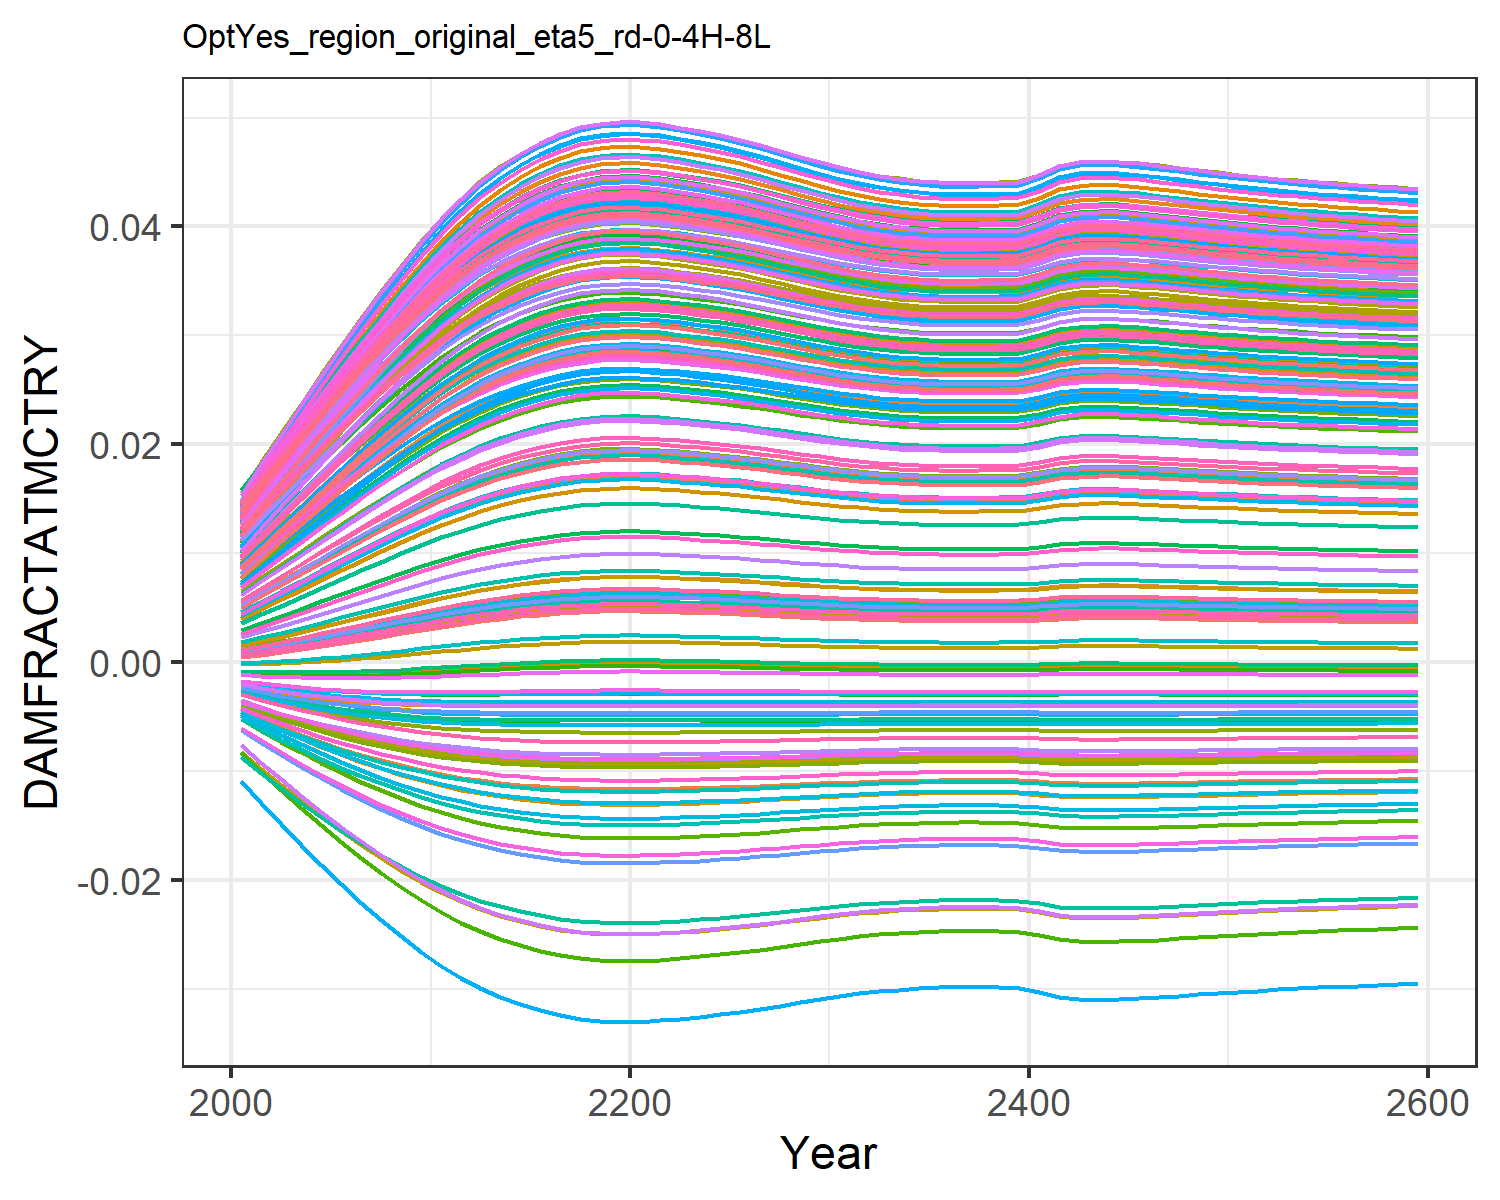

The table this chart was drawn from, first rows:
0.0004944558363300738, 0.009035041868853537, 0.0010779841660710774, 0.0127878253965087, 0.00461966740140384, -0.0036702585896140017, 0.005396870574371772, -0.004468618289771348, 0.0015197870186281555, 0.007712177554695604, -0.002175850673307704, 0.01452616220537947, 0.014177142238750337, 0.011646475765467606, -0.0008179012320524119, 0.01390162019000104, 0.012861461062364172, -0.0023375822918926628, -0.004484082233695831, 0.01275811598117009, 0.004026221859281131, 0.00963568972124365, 0.014346147544533642, 0.01391696621400593
0.0007213, 0.01085, 0.001388, 0.0153, 0.005549, -0.004316, 0.006476, -0.005253, 0.001935, 0.009241, -0.002498, 0.01711, 0.01691, 0.01386, -0.0008842, 0.01658, 0.01499, -0.002698, -0.005372, 0.01512, 0.004919, 0.01155, 0.01675, 0.01646
0.0009567, 0.01258, 0.001703, 0.01769, 0.006448, -0.004903, 0.007514, -0.005967, 0.002348, 0.01071, -0.002775, 0.01957, 0.01951, 0.01597, -0.0009253, 0.01913, 0.017, -0.003014, -0.006187, 0.01736, 0.005783, 0.01338, 0.01902, 0.01887
0.001211, 0.01431, 0.002036, 0.02008, 0.007361, -0.005461, 0.008562, -0.006649, 0.002778, 0.01218, -0.003024, 0.02203, 0.0221, 0.01809, -0.0009447, 0.02168, 0.01901, -0.003303, -0.006972, 0.01959, 0.006662, 0.0152, 0.02128, 0.02128
0.001483, 0.01605, 0.002386, 0.02246, 0.008285, -0.005989, 0.009616, -0.007298, 0.003224, 0.01365, -0.003244, 0.02448, 0.02469, 0.02021, -0.0009425, 0.02422, 0.02099, -0.003566, -0.007725, 0.02182, 0.007552, 0.01702, 0.02352, 0.02367
0.001771, 0.01777, 0.002751, 0.02481, 0.009212, -0.006484, 0.01067, -0.007908, 0.003682, 0.01512, -0.003433, 0.02689, 0.02724, 0.0223, -0.0009191, 0.02672, 0.02295, -0.003799, -0.00844, 0.02401, 0.008445, 0.01882, 0.02572, 0.02602
0.002069, 0.01945, 0.003123, 0.0271, 0.01013, -0.006939, 0.0117, -0.008472, 0.004143, 0.01656, -0.003591, 0.02924, 0.02973, 0.02435, -0.0008762, 0.02916, 0.02484, -0.004002, -0.009108, 0.02613, 0.009328, 0.02058, 0.02785, 0.02831
0.002372, 0.02107, 0.003498, 0.0293, 0.01102, -0.007353, 0.0127, -0.008987, 0.004603, 0.01795, -0.003719, 0.03149, 0.03212, 0.02632, -0.0008159, 0.0315, 0.02665, -0.004174, -0.009726, 0.02818, 0.01019, 0.02227, 0.02989, 0.0305
0.002678, 0.02262, 0.003871, 0.03141, 0.01189, -0.007726, 0.01367, -0.009455, 0.005056, 0.01928, -0.003817, 0.03365, 0.03441, 0.02821, -0.0007409, 0.03374, 0.02838, -0.004317, -0.01029, 0.03013, 0.01103, 0.02388, 0.03182, 0.03259
0.002983, 0.0241, 0.00424, 0.03341, 0.01272, -0.008061, 0.0146, -0.009877, 0.0055, 0.02056, -0.003891, 0.0357, 0.03658, 0.03001, -0.0006536, 0.03587, 0.03002, -0.004435, -0.01081, 0.03198, 0.01183, 0.02542, 0.03366, 0.03458
0.003283, 0.02551, 0.004602, 0.03531, 0.01352, -0.008359, 0.01548, -0.01026, 0.005931, 0.02177, -0.003941, 0.03764, 0.03864, 0.03172, -0.0005568, 0.03789, 0.03156, -0.004529, -0.01128, 0.03373, 0.01261, 0.02688, 0.03539, 0.03646
0.003555, 0.02674, 0.004927, 0.03696, 0.01423, -0.008605, 0.01626, -0.01057, 0.006316, 0.02284, -0.003971, 0.03933, 0.04044, 0.03321, -0.0004611, 0.03964, 0.0329, -0.004597, -0.01168, 0.03525, 0.01329, 0.02815, 0.03688, 0.03809
0.0038, 0.02781, 0.005217, 0.0384, 0.01485, -0.008807, 0.01694, -0.01083, 0.006659, 0.02377, -0.003985, 0.0408, 0.042, 0.03451, -0.0003692, 0.04117, 0.03406, -0.004645, -0.01201, 0.03657, 0.01389, 0.02926, 0.03818, 0.03951
0.004018, 0.02875, 0.005475, 0.03965, 0.01539, -0.008975, 0.01753, -0.01105, 0.006961, 0.02458, -0.003989, 0.04208, 0.04335, 0.03564, -0.0002828, 0.0425, 0.03507, -0.00468, -0.01229, 0.03772, 0.01441, 0.03022, 0.03931, 0.04074
0.004211, 0.02955, 0.005702, 0.04073, 0.01586, -0.009113, 0.01805, -0.01123, 0.007227, 0.02528, -0.003986, 0.04318, 0.04453, 0.03662, -0.0002032, 0.04364, 0.03594, -0.004704, -0.01252, 0.03872, 0.01487, 0.03105, 0.04028, 0.04181
0.004377, 0.03024, 0.005897, 0.04164, 0.01626, -0.009226, 0.01849, -0.01137, 0.007454, 0.02587, -0.003979, 0.04411, 0.04551, 0.03745, -0.0001326, 0.04461, 0.03667, -0.00472, -0.01272, 0.03955, 0.01526, 0.03175, 0.04109, 0.0427
0.004512, 0.03078, 0.006055, 0.04237, 0.01659, -0.009313, 0.01884, -0.01149, 0.007637, 0.02635, -0.00397, 0.04485, 0.04631, 0.03811, -7.362282962224955e-5, 0.04538, 0.03726, -0.00473, -0.01287, 0.04022, 0.01557, 0.03232, 0.04175, 0.04342
0.004611, 0.03118, 0.006171, 0.0429, 0.01682, -0.009374, 0.01909, -0.01157, 0.007772, 0.0267, -0.003962, 0.04539, 0.04688, 0.0386, -2.9471423417746275e-5, 0.04595, 0.03768, -0.004735, -0.01298, 0.04071, 0.0158, 0.03273, 0.04222, 0.04394
0.00467, 0.03142, 0.006241, 0.04321, 0.01696, -0.00941, 0.01924, -0.01162, 0.007852, 0.0269, -0.003956, 0.04572, 0.04723, 0.03888, -2.726171697806784e-6, 0.04628, 0.03794, -0.004738, -0.01304, 0.041, 0.01593, 0.03297, 0.0425, 0.04425
0.004693, 0.03151, 0.006267, 0.04333, 0.01701, -0.009423, 0.0193, -0.01163, 0.007883, 0.02698, -0.003954, 0.04584, 0.04736, 0.03899, 7.51681734715735e-6, 0.04641, 0.03803, -0.004739, -0.01306, 0.04111, 0.01598, 0.03306, 0.04261, 0.04436
0.004687, 0.03149, 0.00626, 0.0433, 0.017, -0.00942, 0.01929, -0.01163, 0.007875, 0.02696, -0.003955, 0.04581, 0.04732, 0.03896, 4.981685507645696e-6, 0.04638, 0.03801, -0.004738, -0.01306, 0.04108, 0.01597, 0.03304, 0.04258, 0.04434
0.004658, 0.03137, 0.006226, 0.04315, 0.01693, -0.009403, 0.01921, -0.01161, 0.007835, 0.02686, -0.003957, 0.04565, 0.04715, 0.03882, -8.358332934653347e-6, 0.04621, 0.03788, -0.004737, -0.01303, 0.04094, 0.0159, 0.03292, 0.04244, 0.04418
0.004609, 0.03117, 0.006169, 0.04289, 0.01682, -0.009373, 0.01909, -0.01157, 0.007769, 0.02669, -0.003962, 0.04538, 0.04687, 0.03858, -3.049063107252734e-5, 0.04593, 0.03767, -0.004735, -0.01297, 0.0407, 0.01579, 0.03272, 0.04221, 0.04393
0.004551, 0.03094, 0.006101, 0.04258, 0.01668, -0.009337, 0.01894, -0.01152, 0.00769, 0.02649, -0.003967, 0.04507, 0.04653, 0.0383, -5.6419179657483595e-5, 0.0456, 0.03743, -0.004732, -0.01291, 0.04041, 0.01566, 0.03248, 0.04193, 0.04362
0.004491, 0.0307, 0.006031, 0.04225, 0.01654, -0.009299, 0.01878, -0.01147, 0.007609, 0.02628, -0.003971, 0.04474, 0.04619, 0.03801, -8.284779855713973e-5, 0.04526, 0.03717, -0.004728, -0.01284, 0.04012, 0.01552, 0.03223, 0.04165, 0.04331
0.004422, 0.03042, 0.00595, 0.04188, 0.01637, -0.009255, 0.0186, -0.01141, 0.007515, 0.02603, -0.003976, 0.04436, 0.04578, 0.03767, -0.000113, 0.04487, 0.03687, -0.004723, -0.01277, 0.03978, 0.01536, 0.03194, 0.04131, 0.04294
0.004339, 0.03008, 0.005853, 0.04143, 0.01617, -0.009201, 0.01839, -0.01134, 0.007402, 0.02574, -0.003981, 0.0439, 0.04529, 0.03726, -0.0001488, 0.04439, 0.03651, -0.004716, -0.01267, 0.03936, 0.01517, 0.0316, 0.04091, 0.0425
0.00425, 0.02972, 0.005748, 0.04094, 0.01596, -0.00914, 0.01815, -0.01126, 0.007281, 0.02542, -0.003985, 0.0434, 0.04476, 0.03682, -0.0001867, 0.04387, 0.03612, -0.004708, -0.01257, 0.03891, 0.01496, 0.03122, 0.04047, 0.04202
0.004163, 0.02935, 0.005646, 0.04046, 0.01575, -0.00908, 0.01792, -0.01118, 0.007161, 0.02511, -0.003987, 0.04291, 0.04424, 0.03638, -0.0002233, 0.04336, 0.03573, -0.004698, -0.01247, 0.03847, 0.01476, 0.03085, 0.04004, 0.04154
0.004082, 0.02901, 0.00555, 0.04, 0.01555, -0.009021, 0.0177, -0.01111, 0.007049, 0.02481, -0.003989, 0.04244, 0.04374, 0.03597, -0.0002569, 0.04288, 0.03536, -0.004688, -0.01237, 0.03805, 0.01456, 0.0305, 0.03963, 0.0411
0.004007, 0.0287, 0.005462, 0.03958, 0.01536, -0.008967, 0.0175, -0.01104, 0.006946, 0.02454, -0.003989, 0.04201, 0.04329, 0.03559, -0.0002872, 0.04243, 0.03502, -0.004678, -0.01227, 0.03767, 0.01439, 0.03017, 0.03925, 0.04068
0.003941, 0.02842, 0.005384, 0.03921, 0.0152, -0.008917, 0.01732, -0.01097, 0.006855, 0.02429, -0.003988, 0.04163, 0.04288, 0.03525, -0.0003137, 0.04203, 0.03472, -0.004669, -0.01219, 0.03732, 0.01423, 0.02988, 0.03892, 0.04031
0.003886, 0.02818, 0.005319, 0.03889, 0.01506, -0.008875, 0.01717, -0.01092, 0.006778, 0.02409, -0.003988, 0.04131, 0.04254, 0.03496, -0.0003356, 0.0417, 0.03447, -0.00466, -0.01212, 0.03703, 0.0141, 0.02964, 0.03863, 0.04
0.003844, 0.028, 0.00527, 0.03865, 0.01496, -0.008842, 0.01706, -0.01087, 0.006721, 0.02393, -0.003986, 0.04106, 0.04228, 0.03474, -0.0003519, 0.04144, 0.03427, -0.004653, -0.01207, 0.03681, 0.014, 0.02945, 0.03842, 0.03976
0.003814, 0.02787, 0.005234, 0.03848, 0.01488, -0.008818, 0.01698, -0.01084, 0.006678, 0.02382, -0.003986, 0.04088, 0.04209, 0.03458, -0.0003638, 0.04126, 0.03413, -0.004648, -0.01203, 0.03665, 0.01392, 0.02932, 0.03826, 0.03959
0.003791, 0.02778, 0.005207, 0.03835, 0.01483, -0.008801, 0.01692, -0.01082, 0.006647, 0.02373, -0.003985, 0.04075, 0.04194, 0.03447, -0.0003724, 0.04112, 0.03403, -0.004644, -0.012, 0.03653, 0.01387, 0.02922, 0.03814, 0.03946
0.003782, 0.02774, 0.005196, 0.03829, 0.0148, -0.008793, 0.01689, -0.01081, 0.006634, 0.0237, -0.003984, 0.04069, 0.04189, 0.03442, -0.000376, 0.04106, 0.03398, -0.004642, -0.01198, 0.03648, 0.01384, 0.02918, 0.03809, 0.03941
0.003784, 0.02775, 0.005199, 0.03831, 0.01481, -0.008795, 0.0169, -0.01081, 0.006637, 0.02371, -0.003984, 0.04071, 0.0419, 0.03443, -0.0003751, 0.04107, 0.03399, -0.004643, -0.01199, 0.03649, 0.01385, 0.02919, 0.0381, 0.03942
0.003789, 0.02777, 0.005205, 0.03834, 0.01482, -0.008799, 0.01691, -0.01082, 0.006644, 0.02373, -0.003985, 0.04074, 0.04193, 0.03446, -0.0003732, 0.0411, 0.03402, -0.004644, -0.01199, 0.03652, 0.01386, 0.02921, 0.03813, 0.03945
0.003804, 0.02783, 0.005222, 0.03842, 0.01486, -0.00881, 0.01695, -0.01083, 0.006664, 0.02378, -0.003985, 0.04082, 0.04202, 0.03453, -0.0003676, 0.04119, 0.03408, -0.004646, -0.01201, 0.0366, 0.0139, 0.02927, 0.0382, 0.03953
0.0039, 0.02824, 0.005336, 0.03897, 0.0151, -0.008886, 0.01721, -0.01093, 0.006798, 0.02414, -0.003988, 0.04139, 0.04262, 0.03503, -0.00033, 0.04178, 0.03453, -0.004662, -0.01214, 0.03711, 0.01413, 0.0297, 0.0387, 0.04008
0.004026, 0.02878, 0.005485, 0.03969, 0.01541, -0.008981, 0.01755, -0.01105, 0.006972, 0.02461, -0.003989, 0.04212, 0.0434, 0.03568, -0.0002795, 0.04254, 0.03511, -0.004681, -0.0123, 0.03777, 0.01443, 0.03025, 0.03935, 0.04079
0.004085, 0.02903, 0.005554, 0.04002, 0.01555, -0.009024, 0.01771, -0.01111, 0.007053, 0.02482, -0.003989, 0.04246, 0.04376, 0.03598, -0.0002557, 0.04289, 0.03537, -0.004689, -0.01237, 0.03807, 0.01457, 0.03051, 0.03965, 0.04111
0.0041, 0.02909, 0.005572, 0.04011, 0.01559, -0.009035, 0.01775, -0.01112, 0.007075, 0.02488, -0.003988, 0.04255, 0.04386, 0.03606, -0.0002492, 0.04299, 0.03545, -0.004691, -0.01239, 0.03815, 0.01461, 0.03058, 0.03973, 0.0412
0.004091, 0.02905, 0.005561, 0.04006, 0.01557, -0.009028, 0.01773, -0.01112, 0.007062, 0.02484, -0.003988, 0.04249, 0.0438, 0.03601, -0.0002532, 0.04293, 0.0354, -0.00469, -0.01238, 0.0381, 0.01459, 0.03053, 0.03968, 0.04115
0.004066, 0.02895, 0.005532, 0.03992, 0.01551, -0.00901, 0.01766, -0.01109, 0.007028, 0.02475, -0.003989, 0.04235, 0.04365, 0.03589, -0.0002631, 0.04279, 0.03529, -0.004686, -0.01235, 0.03797, 0.01453, 0.03043, 0.03955, 0.04101
0.004035, 0.02882, 0.005495, 0.03974, 0.01543, -0.008987, 0.01758, -0.01106, 0.006984, 0.02464, -0.003989, 0.04217, 0.04346, 0.03573, -0.000276, 0.0426, 0.03515, -0.004682, -0.01231, 0.03781, 0.01445, 0.03029, 0.03939, 0.04084
0.004, 0.02867, 0.005454, 0.03954, 0.01535, -0.008961, 0.01748, -0.01103, 0.006937, 0.02451, -0.003989, 0.04197, 0.04324, 0.03555, -0.00029, 0.04239, 0.03499, -0.004677, -0.01226, 0.03763, 0.01437, 0.03014, 0.03922, 0.04064
0.003965, 0.02852, 0.005413, 0.03934, 0.01526, -0.008935, 0.01739, -0.011, 0.006888, 0.02438, -0.003989, 0.04177, 0.04303, 0.03537, -0.0003041, 0.04218, 0.03483, -0.004672, -0.01222, 0.03745, 0.01429, 0.02999, 0.03904, 0.04045
0.003931, 0.02838, 0.005373, 0.03915, 0.01517, -0.008909, 0.0173, -0.01096, 0.006841, 0.02426, -0.003988, 0.04157, 0.04282, 0.03519, -0.0003177, 0.04197, 0.03467, -0.004667, -0.01218, 0.03727, 0.0142, 0.02984, 0.03886, 0.04026
0.003899, 0.02824, 0.005335, 0.03897, 0.0151, -0.008885, 0.01721, -0.01093, 0.006797, 0.02414, -0.003988, 0.04138, 0.04262, 0.03503, -0.0003304, 0.04178, 0.03453, -0.004662, -0.01214, 0.0371, 0.01413, 0.0297, 0.0387, 0.04008
0.003869, 0.02811, 0.005299, 0.0388, 0.01502, -0.008862, 0.01713, -0.0109, 0.006755, 0.02403, -0.003987, 0.04121, 0.04243, 0.03487, -0.0003421, 0.04159, 0.03439, -0.004657, -0.0121, 0.03694, 0.01406, 0.02957, 0.03854, 0.03991
0.003842, 0.02799, 0.005267, 0.03864, 0.01495, -0.00884, 0.01705, -0.01087, 0.006717, 0.02392, -0.003986, 0.04105, 0.04226, 0.03473, -0.0003529, 0.04143, 0.03426, -0.004653, -0.01206, 0.0368, 0.01399, 0.02944, 0.0384, 0.03975
0.003816, 0.02788, 0.005237, 0.03849, 0.01489, -0.00882, 0.01698, -0.01085, 0.006682, 0.02383, -0.003986, 0.0409, 0.0421, 0.0346, -0.0003628, 0.04127, 0.03414, -0.004648, -0.01203, 0.03666, 0.01393, 0.02933, 0.03827, 0.0396
0.003793, 0.02778, 0.005209, 0.03835, 0.01483, -0.008802, 0.01692, -0.01082, 0.006649, 0.02374, -0.003985, 0.04076, 0.04195, 0.03447, -0.0003719, 0.04113, 0.03403, -0.004644, -0.012, 0.03654, 0.01387, 0.02922, 0.03815, 0.03947
0.003771, 0.02769, 0.005183, 0.03823, 0.01477, -0.008784, 0.01686, -0.0108, 0.006619, 0.02366, -0.003984, 0.04063, 0.04182, 0.03436, -0.0003803, 0.04099, 0.03393, -0.00464, -0.01197, 0.03642, 0.01382, 0.02913, 0.03803, 0.03935
0.003751, 0.0276, 0.005159, 0.03811, 0.01472, -0.008768, 0.0168, -0.01078, 0.00659, 0.02358, -0.003983, 0.04051, 0.04169, 0.03425, -0.0003881, 0.04087, 0.03383, -0.004637, -0.01194, 0.03631, 0.01377, 0.02904, 0.03793, 0.03923
0.003732, 0.02752, 0.005137, 0.038, 0.01468, -0.008752, 0.01675, -0.01076, 0.006564, 0.02351, -0.003982, 0.04039, 0.04157, 0.03415, -0.0003953, 0.04075, 0.03375, -0.004633, -0.01192, 0.03621, 0.01372, 0.02895, 0.03783, 0.03912
0.003714, 0.02744, 0.005115, 0.0379, 0.01463, -0.008738, 0.0167, -0.01074, 0.006539, 0.02344, -0.003981, 0.04029, 0.04145, 0.03406, -0.0004021, 0.04064, 0.03366, -0.00463, -0.01189, 0.03611, 0.01368, 0.02887, 0.03773, 0.03902
0.003697, 0.02737, 0.005095, 0.0378, 0.01459, -0.008724, 0.01666, -0.01072, 0.006515, 0.02338, -0.00398, 0.04019, 0.04135, 0.03397, -0.0004085, 0.04053, 0.03358, -0.004626, -0.01187, 0.03602, 0.01364, 0.0288, 0.03764, 0.03892
